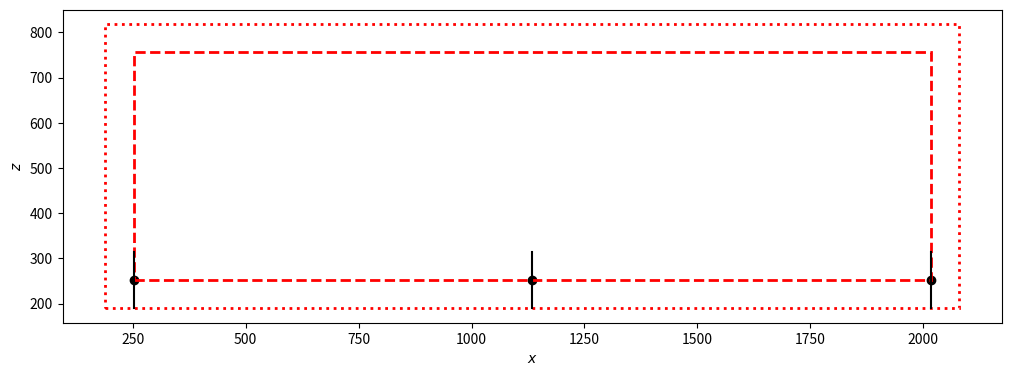

Write the Python code that produced this figure.
import matplotlib.pyplot as plt
import matplotlib.patches as patch
import numpy as np
import math
import copy
import random
# import fonts


class Farm:
    def __init__(self, lx, lz, n, base_turbine, offset=None):
        if offset is None:
            offset = [0., 0.]
        self.lx = lx
        self.lz = lz
        self.offset = offset
        self.base_turbine = base_turbine
        self.n_turbines = n
        self.turbines = [None] * n
        for i in range(self.n_turbines):
            self.turbines[i] = copy.deepcopy(base_turbine)
        self.minx = self.offset[0]
        self.maxx = self.offset[0]+self.lx
        self.minz = self.offset[1]
        self.maxz = self.offset[1]+self.lz

    def plot_turbines(self, ax):
        for turbine in self.turbines:
            turbine.plot_turbine(ax)

    def draw_bounds(self, ax):
        ax.add_patch(patch.Rectangle(self.offset, self.lx, self.lz,
                                     facecolor="none", ec='r', lw=2, linestyle='--'))
        ax.add_patch(patch.Rectangle([x-self.turbines[0].diam/2 for x in self.offset],
                                     self.lx + self.turbines[0].diam,
                                     self.lz + self.turbines[0].diam,
                                     facecolor="none", ec='r', lw=2, linestyle=':'))

    def grid(self, staggered=False):
        spacing = math.sqrt(self.lx*self.lz/self.n_turbines)
        # Fill lz first then calculate nx
        nz = math.ceil(self.lz/spacing)
        nx = math.ceil(self.n_turbines/nz)
        # adjust spacings to fill box
        dx = self.lx/max(nx-1, 1)
        dz = self.lz/max(nz-1+staggered, 1)
        for i in range(self.n_turbines):
            turbine = self.turbines[i]
            turbine.location[0] = self.offset[0] + math.floor(i/nz) * dx
            turbine.location[1] = self.offset[1] + i % nz * dz + staggered*((i/nz) % 2 * dz/2)

    def scatter(self):
        for i in range(self.n_turbines):
            turbine = self.turbines[i]
            turbine.location[0] = self.offset[0] + random.uniform(0, self.lx)
            turbine.location[1] = self.offset[1] + random.uniform(0, self.lz)

    def write_adm(self, filename='adm'):
        # Writing to file
        with open(f"{filename}.ad", "w") as file:
            # Writing data to a file
            file.write("!CoR(x) CoR(y) CoR(z) YawAng[deg] TiltAng[deg] RotorDiam C_T[-] alpha[-] \n")
            for turbine in self.turbines:
                file.write(f"{turbine.location[0]} "
                           f"{turbine.hub_height} "
                           f"{turbine.location[1]} "
                           f"{turbine.yaw} "
                           f"{turbine.tilt} "
                           f"{turbine.diam} "
                           f"{turbine.c_t} "
                           f"{turbine.alpha} \n")

    def get_layout(self):
        x = np.zeros(self.n_turbines)
        y = np.zeros(self.n_turbines)
        for i in range(self.n_turbines):
            turbine = self.turbines[i]
            x[i] = turbine.location[0]
            y[i] = turbine.location[1]
        return x, y

    def set_yaw(self, yaws):
        if len(yaws) != self.n_turbines:
            print(f"Number of yaws ({len(yaws)}) should equal number of turbines ({self.n_turbines})")
        else:
            for i in range(self.n_turbines):
                turbine = self.turbines[i]
                turbine.yaw = yaws[i]


class Turbine:
    def __init__(self, diam, hub_height, location=None, yaw=0., tilt=0.0, c_t=0.75, alpha=0.17095):
        if location is None:
            location = [0, 0]
        self.diam = diam
        self.hub_height = hub_height
        self.location = location
        self.yaw = yaw
        self.tilt = tilt
        self.c_t = c_t        # Thrust coefficent
        self.alpha = alpha   # Induction Coefficient

    def plot_turbine(self, ax):
        x = [self.location[0]-self.diam/2*math.sin(self.yaw),
             self.location[0]+self.diam/2*math.sin(self.yaw)]
        z = [self.location[1]-self.diam/2*math.cos(self.yaw),
             self.location[1]+self.diam/2*math.cos(self.yaw)]
        ax.plot(x, z, c='k')
        ax.scatter(self.location[0], self.location[1], c='k')


def main():
    farm1 = Farm(1500, 1001, 25, Turbine(100, 100, yaw=0), offset=[800, 770])
    farm1 = Farm(126 * 14, 126*4, 3, Turbine(126, 90, yaw=0), offset=[2 * 126, 2*126])

    farm1.grid(staggered=False)
    # farm1.scatter()

    f, a = plt.subplots(1, 1, figsize=(10, 10), constrained_layout=True)
    a.set_aspect('equal')
    farm1.plot_turbines(a)
    farm1.draw_bounds(a)
    farm1.write_adm('test')
    a.set_xlabel(r'$x$')
    a.set_ylabel(r'$z$')

    plt.show()


if __name__ == "__main__":
    main()
